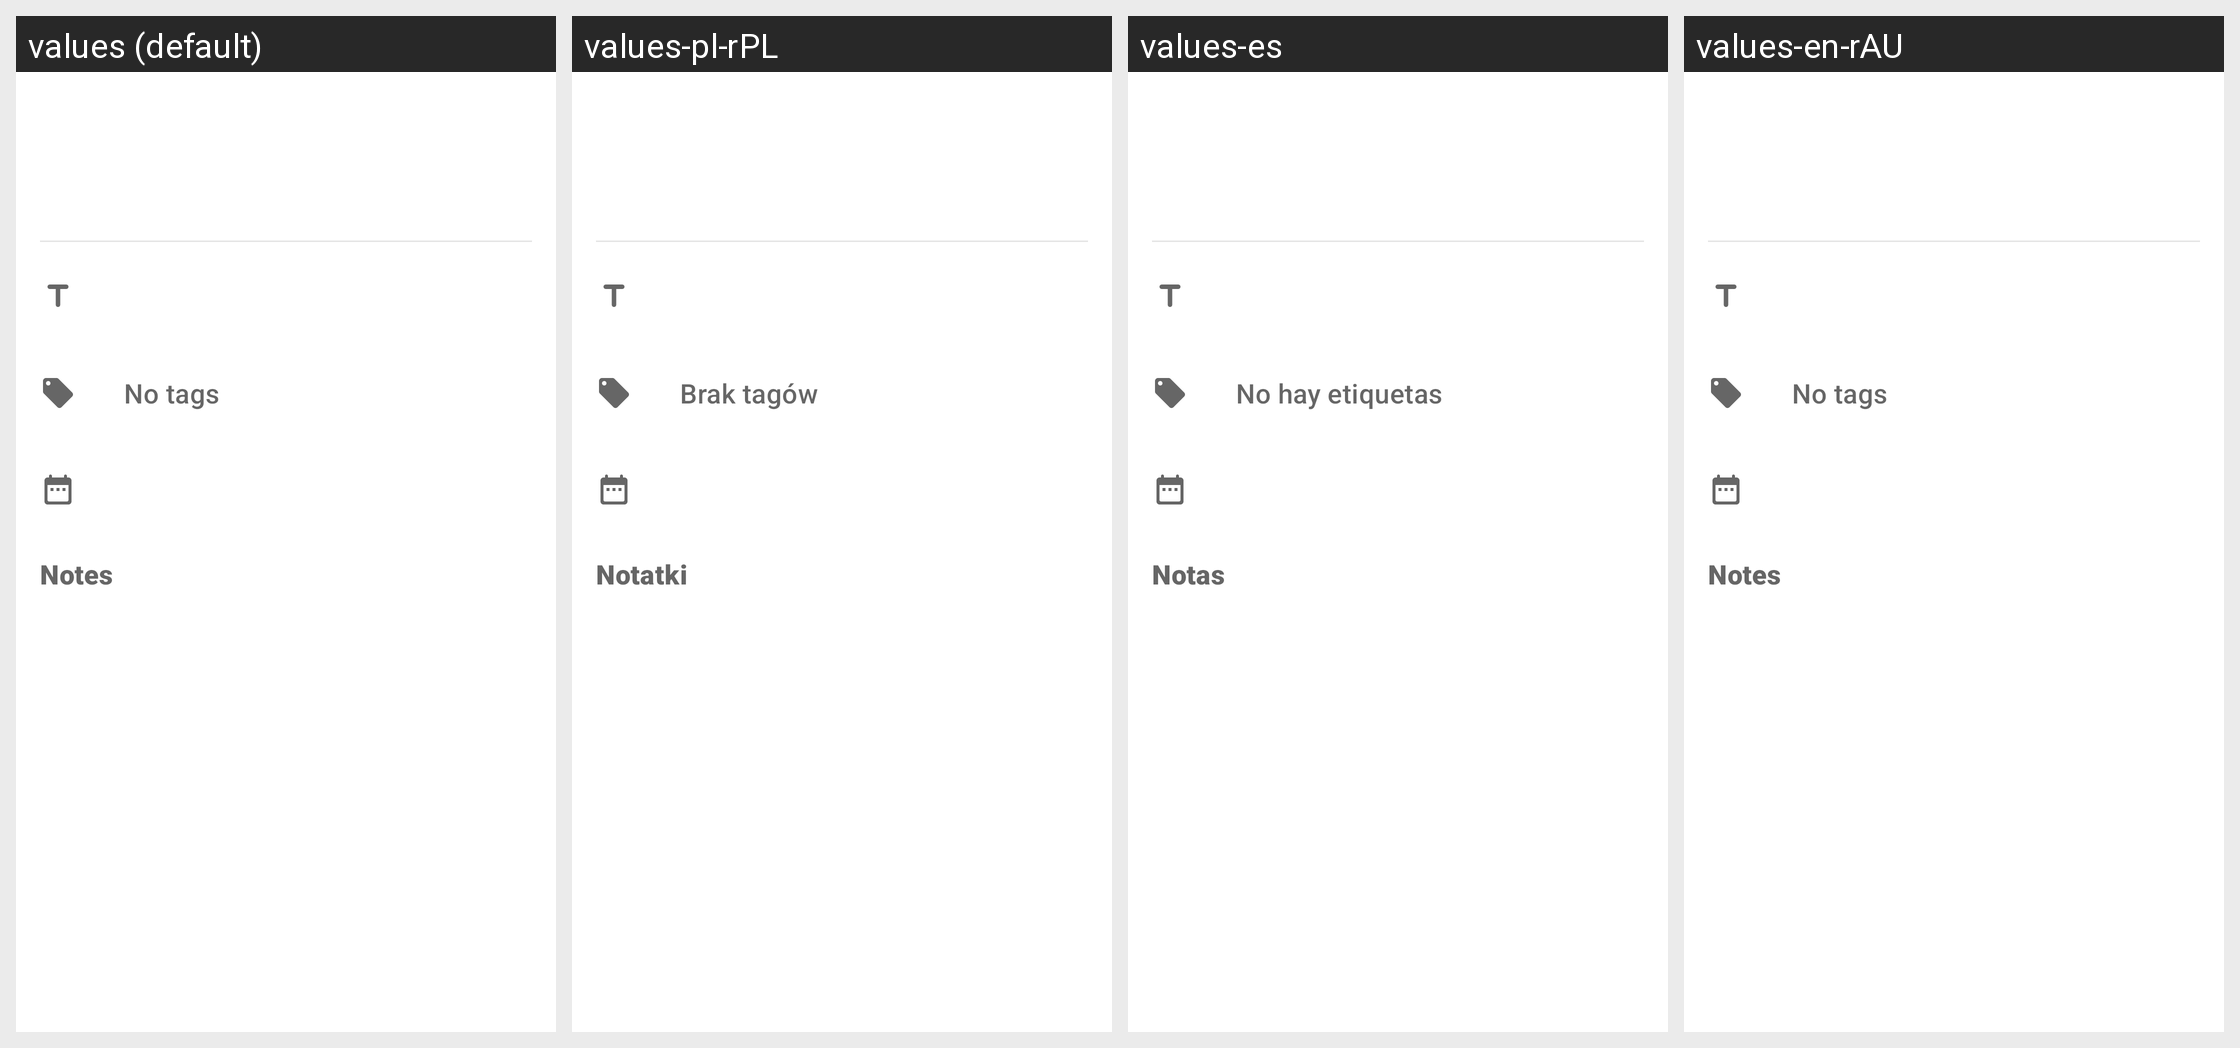

The Android screen above is rendered under several locales of the same app. Produce the string resources it draws, with the default and per-locale values.
Android screen res/layout/fragment_expense_detail.xml rendered under 4 locales, left to right: values (default), values-pl-rPL, values-es, values-en-rAU. Device: Nexus 5 (rendered at 1080×1920; each locale shown at half size, 540×960, under a caption strip naming it); theme Theme.Expenses.DayNight.
Strings drawn on this screen, with the default value and each locale's value (text and hints the layout hard-codes, and strings that could not be matched under every locale, appear in the picture but are not listed):

no_tags
  values: No tags
  values-pl-rPL: Brak tagów
  values-es: No hay etiquetas
  values-en-rAU: No tags

notes_title
  values: Notes
  values-pl-rPL: Notatki
  values-es: Notas
  values-en-rAU: Notes
